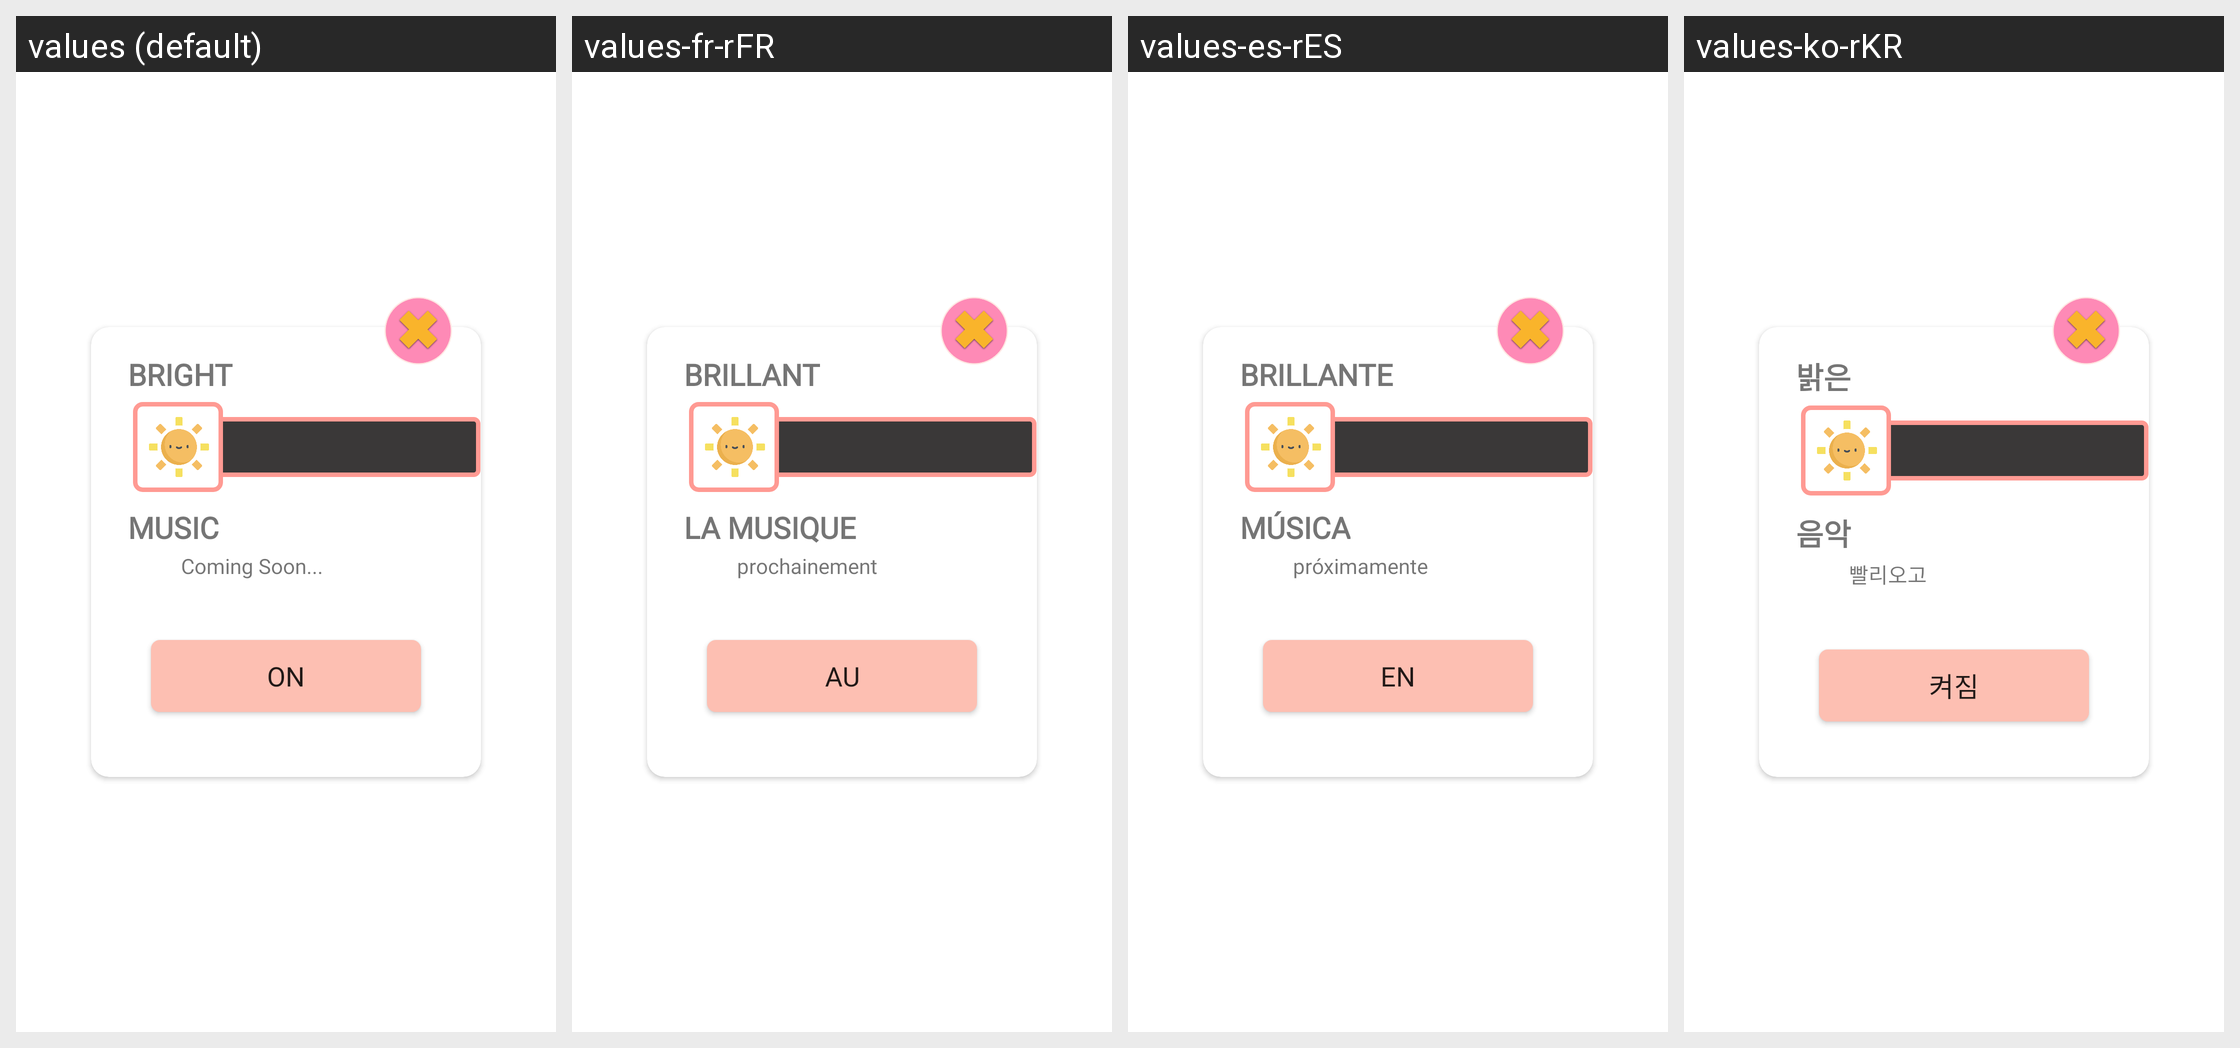

Translations of the strings shown on this Android screen, per locale in the grid:
Android screen res/layout/setting_layout_dialog.xml rendered under 4 locales, left to right: values (default), values-fr-rFR, values-es-rES, values-ko-rKR. Device: Nexus 5 (rendered at 1080×1920; each locale shown at half size, 540×960, under a caption strip naming it); theme AppTheme.
Other locales in the repository, not shown: values-ar-rAE, values-de-rDE, values-ja-rJP, values-pt-rPT, values-th-rTH, values-zh-rCN.
Strings drawn on this screen, with the default value and each locale's value (text and hints the layout hard-codes, and strings that could not be matched under every locale, appear in the picture but are not listed):

bright
  values: Bright
  values-fr-rFR: brillant
  values-es-rES: brillante
  values-ko-rKR: 밝은

music
  values: Music
  values-fr-rFR: la musique
  values-es-rES: música
  values-ko-rKR: 음악

coming_soon
  values: Coming Soon...
  values-fr-rFR: prochainement
  values-es-rES: próximamente
  values-ko-rKR: 빨리오고

on
  values: ON
  values-fr-rFR: au
  values-es-rES: en
  values-ko-rKR: 켜짐
